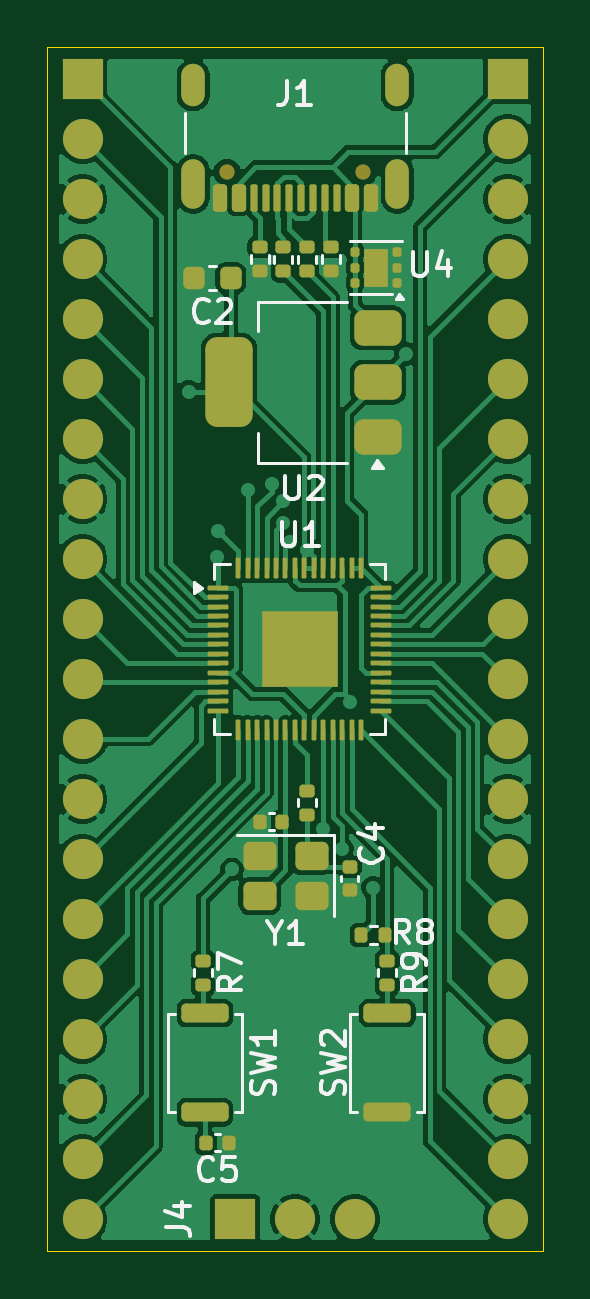
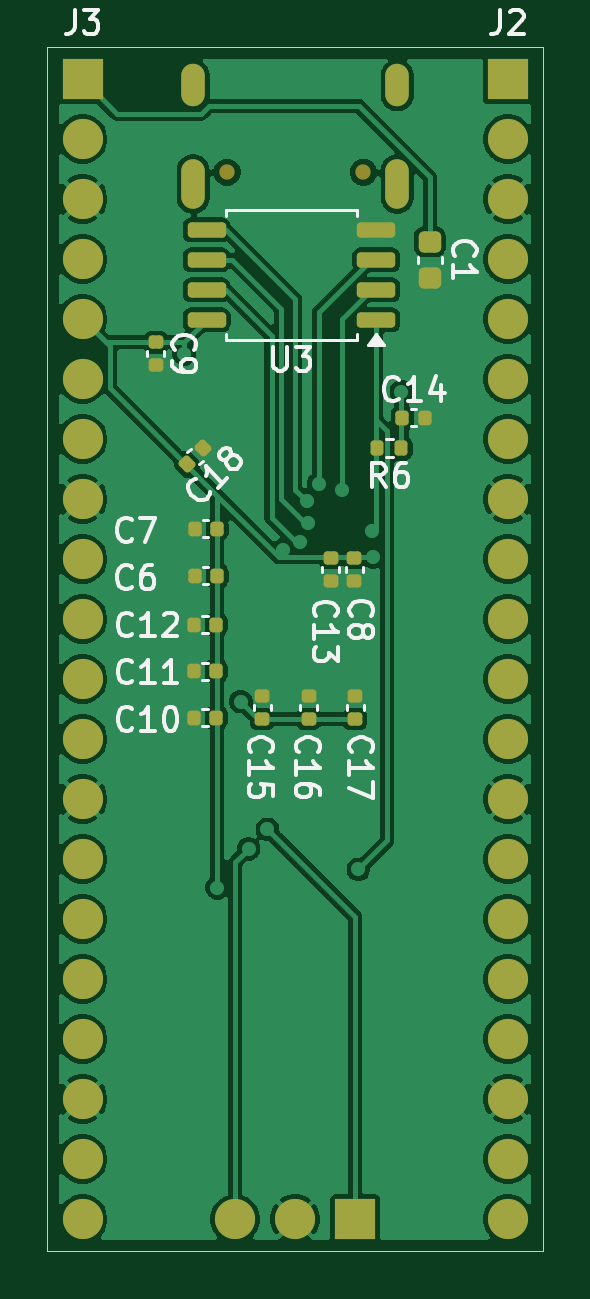
Circuit board: 9 layer files. Board 21.0 x 51.0 mm.
- bottom_copper: CTR-0-B_Cu.gbr (103993 bytes)
- bottom_mask: CTR-0-B_Mask.gbr (4635 bytes)
- paste: CTR-0-B_Paste.gbr (3136 bytes)
- bottom_silk: CTR-0-B_Silkscreen.gbr (29911 bytes)
- outline: CTR-0-Edge_Cuts.gbr (607 bytes)
- top_copper: CTR-0-F_Cu.gbr (104967 bytes)
- top_mask: CTR-0-F_Mask.gbr (7600 bytes)
- paste: CTR-0-F_Paste.gbr (6553 bytes)
- top_silk: CTR-0-F_Silkscreen.gbr (19141 bytes)

=== bottom_copper: CTR-0-B_Cu.gbr (103993 bytes, source omitted) ===
=== bottom_mask: CTR-0-B_Mask.gbr ===
%TF.GenerationSoftware,KiCad,Pcbnew,10.0.1*%
%TF.CreationDate,2026-04-24T14:58:23-04:00*%
%TF.ProjectId,CTR-0,4354522d-302e-46b6-9963-61645f706362,rev?*%
%TF.SameCoordinates,Original*%
%TF.FileFunction,Soldermask,Bot*%
%TF.FilePolarity,Negative*%
%FSLAX46Y46*%
G04 Gerber Fmt 4.6, Leading zero omitted, Abs format (unit mm)*
G04 Created by KiCad (PCBNEW 10.0.1) date 2026-04-24 14:58:23*
%MOMM*%
%LPD*%
G01*
G04 APERTURE LIST*
G04 Aperture macros list*
%AMRoundRect*
0 Rectangle with rounded corners*
0 $1 Rounding radius*
0 $2 $3 $4 $5 $6 $7 $8 $9 X,Y pos of 4 corners*
0 Add a 4 corners polygon primitive as box body*
4,1,4,$2,$3,$4,$5,$6,$7,$8,$9,$2,$3,0*
0 Add four circle primitives for the rounded corners*
1,1,$1+$1,$2,$3*
1,1,$1+$1,$4,$5*
1,1,$1+$1,$6,$7*
1,1,$1+$1,$8,$9*
0 Add four rect primitives between the rounded corners*
20,1,$1+$1,$2,$3,$4,$5,0*
20,1,$1+$1,$4,$5,$6,$7,0*
20,1,$1+$1,$6,$7,$8,$9,0*
20,1,$1+$1,$8,$9,$2,$3,0*%
G04 Aperture macros list end*
%ADD10C,0.650000*%
%ADD11O,1.000000X2.100000*%
%ADD12O,1.000000X1.800000*%
%ADD13R,1.700000X1.700000*%
%ADD14C,1.700000*%
%ADD15RoundRect,0.140000X-0.170000X0.140000X-0.170000X-0.140000X0.170000X-0.140000X0.170000X0.140000X0*%
%ADD16RoundRect,0.140000X-0.140000X-0.170000X0.140000X-0.170000X0.140000X0.170000X-0.140000X0.170000X0*%
%ADD17RoundRect,0.140000X0.170000X-0.140000X0.170000X0.140000X-0.170000X0.140000X-0.170000X-0.140000X0*%
%ADD18RoundRect,0.225000X-0.250000X0.225000X-0.250000X-0.225000X0.250000X-0.225000X0.250000X0.225000X0*%
%ADD19RoundRect,0.162500X-0.650000X-0.162500X0.650000X-0.162500X0.650000X0.162500X-0.650000X0.162500X0*%
%ADD20RoundRect,0.140000X-0.219203X-0.021213X-0.021213X-0.219203X0.219203X0.021213X0.021213X0.219203X0*%
%ADD21RoundRect,0.140000X0.140000X0.170000X-0.140000X0.170000X-0.140000X-0.170000X0.140000X-0.170000X0*%
%ADD22RoundRect,0.135000X-0.135000X-0.185000X0.135000X-0.185000X0.135000X0.185000X-0.135000X0.185000X0*%
G04 APERTURE END LIST*
D10*
%TO.C,J1*%
X193390000Y-75310000D03*
X187610000Y-75310000D03*
D11*
X194820000Y-75810000D03*
D12*
X194820000Y-71630000D03*
D11*
X186180000Y-75810000D03*
D12*
X186180000Y-71630000D03*
%TD*%
D13*
%TO.C,J4*%
X187960000Y-119635000D03*
D14*
X190500000Y-119635000D03*
X193040000Y-119635000D03*
%TD*%
D15*
%TO.C,C9*%
X196400000Y-82520000D03*
X196400000Y-83480000D03*
%TD*%
D16*
%TO.C,C7*%
X193800000Y-90400000D03*
X194760000Y-90400000D03*
%TD*%
%TO.C,C6*%
X193800000Y-92400000D03*
X194760000Y-92400000D03*
%TD*%
D17*
%TO.C,C15*%
X191900000Y-98460000D03*
X191900000Y-97500000D03*
%TD*%
D18*
%TO.C,C1*%
X184800000Y-78250000D03*
X184800000Y-79800000D03*
%TD*%
D15*
%TO.C,C8*%
X188000000Y-91640000D03*
X188000000Y-92600000D03*
%TD*%
D16*
%TO.C,C12*%
X193840000Y-94460000D03*
X194800000Y-94460000D03*
%TD*%
D13*
%TO.C,J2*%
X181500000Y-71375000D03*
D14*
X181500000Y-73915000D03*
X181500000Y-76455000D03*
X181500000Y-78995000D03*
X181500000Y-81535000D03*
X181500000Y-84075000D03*
X181500000Y-86615000D03*
X181500000Y-89155000D03*
X181500000Y-91695000D03*
X181500000Y-94235000D03*
X181500000Y-96775000D03*
X181500000Y-99315000D03*
X181500000Y-101855000D03*
X181500000Y-104395000D03*
X181500000Y-106935000D03*
X181500000Y-109475000D03*
X181500000Y-112015000D03*
X181500000Y-114555000D03*
X181500000Y-117095000D03*
X181500000Y-119635000D03*
%TD*%
D16*
%TO.C,C10*%
X193840000Y-98400000D03*
X194800000Y-98400000D03*
%TD*%
D17*
%TO.C,C16*%
X189930000Y-98460000D03*
X189930000Y-97500000D03*
%TD*%
D16*
%TO.C,C11*%
X193840000Y-96430000D03*
X194800000Y-96430000D03*
%TD*%
D19*
%TO.C,U3*%
X187075000Y-81560000D03*
X187075000Y-80290000D03*
X187075000Y-79020000D03*
X187075000Y-77750000D03*
X194250000Y-77750000D03*
X194250000Y-79020000D03*
X194250000Y-80290000D03*
X194250000Y-81560000D03*
%TD*%
D20*
%TO.C,C18*%
X194400000Y-87000000D03*
X195078822Y-87678822D03*
%TD*%
D13*
%TO.C,J3*%
X199500000Y-71375000D03*
D14*
X199500000Y-73915000D03*
X199500000Y-76455000D03*
X199500000Y-78995000D03*
X199500000Y-81535000D03*
X199500000Y-84075000D03*
X199500000Y-86615000D03*
X199500000Y-89155000D03*
X199500000Y-91695000D03*
X199500000Y-94235000D03*
X199500000Y-96775000D03*
X199500000Y-99315000D03*
X199500000Y-101855000D03*
X199500000Y-104395000D03*
X199500000Y-106935000D03*
X199500000Y-109475000D03*
X199500000Y-112015000D03*
X199500000Y-114555000D03*
X199500000Y-117095000D03*
X199500000Y-119635000D03*
%TD*%
D17*
%TO.C,C17*%
X187960000Y-98460000D03*
X187960000Y-97500000D03*
%TD*%
D21*
%TO.C,C14*%
X185960000Y-85700000D03*
X185000000Y-85700000D03*
%TD*%
D15*
%TO.C,C13*%
X189000000Y-91640000D03*
X189000000Y-92600000D03*
%TD*%
D22*
%TO.C,R6*%
X186000000Y-87000000D03*
X187020000Y-87000000D03*
%TD*%
M02*

=== paste: CTR-0-B_Paste.gbr (3136 bytes, source withheld) ===
=== bottom_silk: CTR-0-B_Silkscreen.gbr (29911 bytes, source omitted) ===
=== outline: CTR-0-Edge_Cuts.gbr ===
%TF.GenerationSoftware,KiCad,Pcbnew,10.0.1*%
%TF.CreationDate,2026-04-24T14:58:23-04:00*%
%TF.ProjectId,CTR-0,4354522d-302e-46b6-9963-61645f706362,rev?*%
%TF.SameCoordinates,Original*%
%TF.FileFunction,Profile,NP*%
%FSLAX46Y46*%
G04 Gerber Fmt 4.6, Leading zero omitted, Abs format (unit mm)*
G04 Created by KiCad (PCBNEW 10.0.1) date 2026-04-24 14:58:23*
%MOMM*%
%LPD*%
G01*
G04 APERTURE LIST*
%TA.AperFunction,Profile*%
%ADD10C,0.050000*%
%TD*%
G04 APERTURE END LIST*
D10*
X180000000Y-70000000D02*
X201000000Y-70000000D01*
X201000000Y-121000000D01*
X180000000Y-121000000D01*
X180000000Y-70000000D01*
M02*

=== top_copper: CTR-0-F_Cu.gbr (104967 bytes, source omitted) ===
=== top_mask: CTR-0-F_Mask.gbr (7600 bytes, source omitted) ===
=== paste: CTR-0-F_Paste.gbr (6553 bytes, source omitted) ===
=== top_silk: CTR-0-F_Silkscreen.gbr (19141 bytes, source omitted) ===
